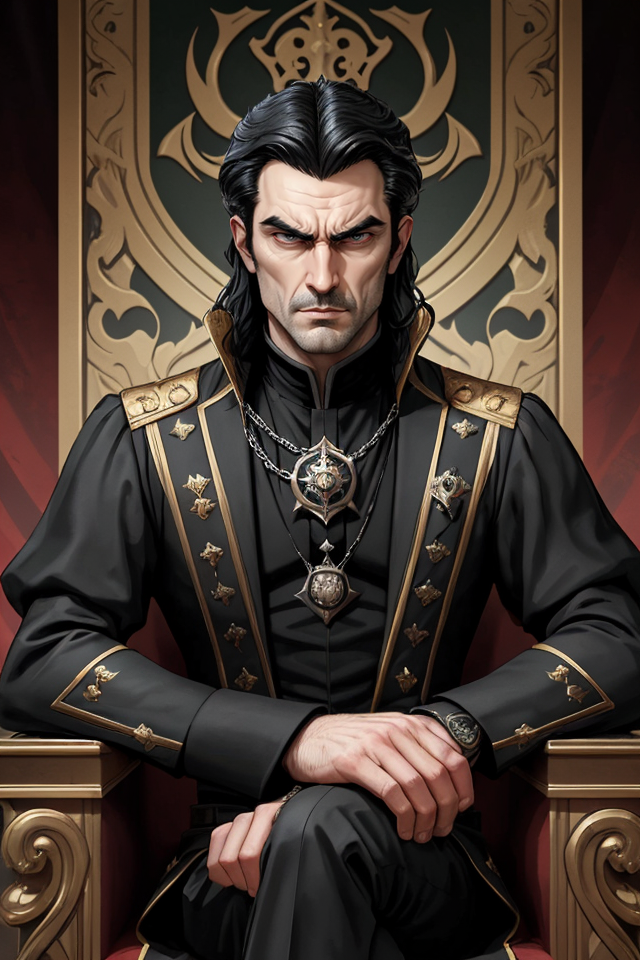
Generation parameters embedded in this image by AUTOMATIC1111 Stable Diffusion web UI or a fork of it (Forge, ...) (PNG 'parameters' text chunk):
Straff Venture, Male, Noble, Dark-Haired, Regal, Stern, Arrogant, Sinister, Posture of Authority, Imposing Stature, Brooding, Manipulative, Ambitious, Villainous, Callous, Self-Confident, Lavish Attire, Scheming, Power-Hungry, Calculating, Ruthless, Dark Intentions, Manipulator, Dark-Eyed, Nobleman, Ruler of House Venture, Cold and Calculating, Malevolent, Smirking, Dominant, Haughty, Distinguished, Ambitious Noble, Black-Haired Lord, Expression of Cunning, Complex Character
Negative prompt: nude,female, woman, girl
Steps: 25, Sampler: DPM++ 2M SDE Karras, CFG scale: 5, Seed: 2403930968, Size: 640x960, Model hash: 4b99e70c19, Model: aZovyaRPGArtistTools_v4, VAE hash: 735e4c3a44, VAE: vae-ft-mse-840000-ema-pruned.safetensors, ADetailer model: face_yolov8n.pt, ADetailer confidence: 0.3, ADetailer dilate erode: 4, ADetailer mask blur: 4, ADetailer denoising strength: 0.4, ADetailer inpaint only masked: True, ADetailer inpaint padding: 32, ADetailer version: 24.1.1, Version: 1.7.0